Run: headless pygame with SDL's dummy video driver; simulated clock (each Clock.tick advances the game by its frame time, no real sleeping); random seed 0; keys injected as events and as key.get_pressed() state; no mouse input; restart key R tapped at the start of phases 3 and 4.
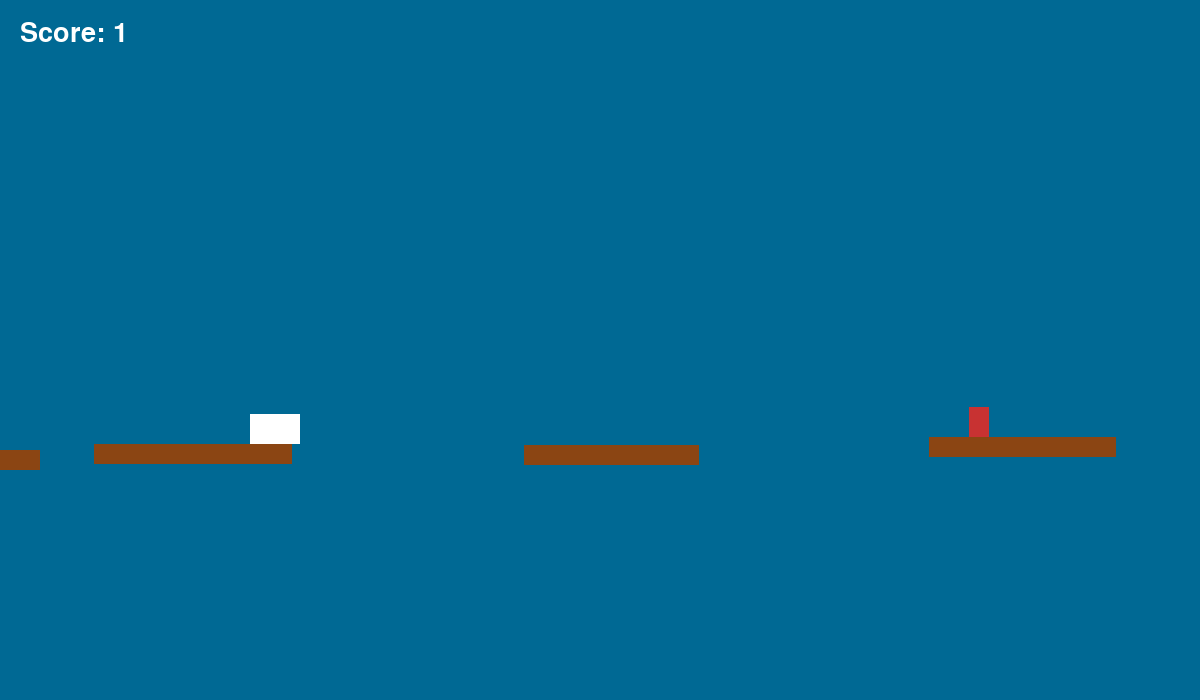
Frame 1 of 4 · flips 1–60 · no input
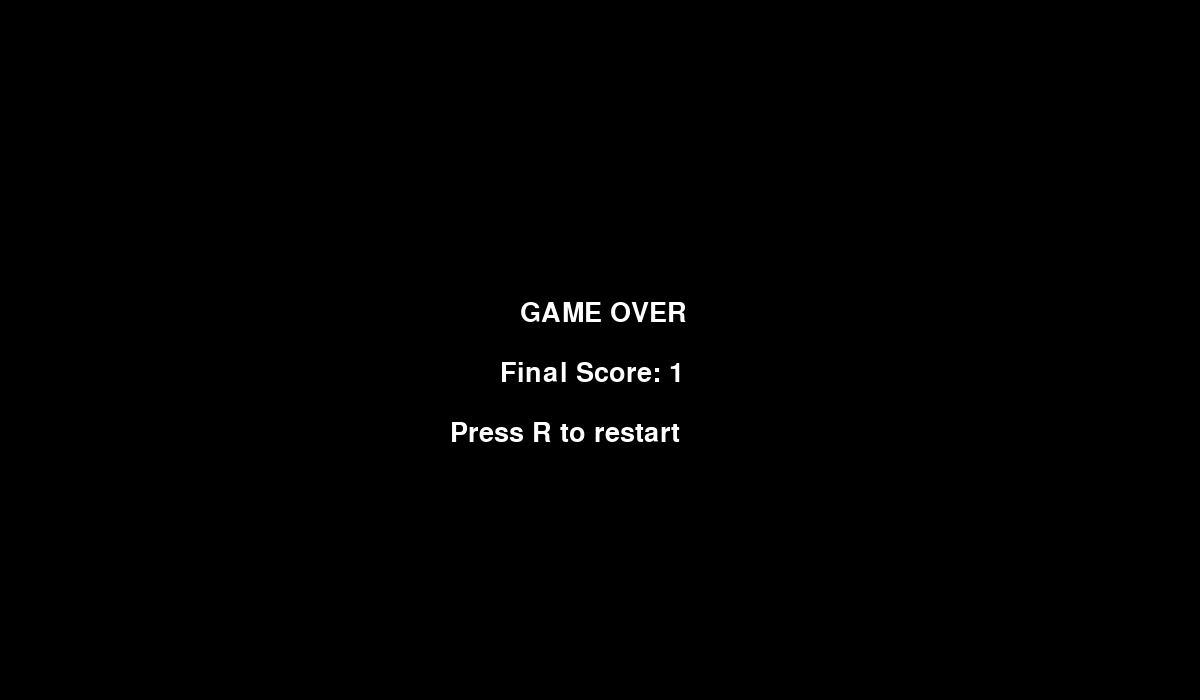
Frame 2 of 4 · flips 61–180 · tapped SPACE, RETURN · held RIGHT (→), D
Frame 3 of 4 · flips 181–300 · tapped R · held DOWN (↓), S · screen unchanged from frame 2, image omitted
Frame 4 of 4 · flips 301–420 · tapped R · held LEFT (←), A, UP (↑), W · screen unchanged from frame 3, image omitted

The pygame program that drew these frames:

import pygame
import random

pygame.init()

# ===============================================================
# SETUP
# ===============================================================
WIDTH, HEIGHT = 1200, 700
screen = pygame.display.set_mode((WIDTH, HEIGHT))
pygame.display.set_caption("Infinite Shark Scroller (Fixed)")

clock = pygame.time.Clock()

# ===============================================================
# COLORS
# ===============================================================
BLUE  = (0, 105, 148)
WHITE = (255, 255, 255)
RED   = (200, 50, 50)
BROWN = (139, 69, 19)
BLACK = (0, 0, 0)
GREEN = (0, 255, 0)

font = pygame.font.SysFont(None, 40)

# ===============================================================
# SETTINGS
# ===============================================================
GRAVITY = 0.6
JUMP_POWER = -13
SCROLL_SPEED = 6

MIN_GAP = 200
MAX_GAP = 280

MIN_Y = 350
MAX_Y = 520

GEN_BUFFER = 1600


# ===============================================================
# SHARK
# ===============================================================
class Shark:
    def __init__(self):
        self.rect = pygame.Rect(250, 300, 50, 30)
        self.vel_y = 0

        self.on_ground = False
        self.coyote = 0
        self.jump_buffer = 0

    def handle_input(self, events):
        for e in events:
            if e.type == pygame.KEYDOWN and e.key == pygame.K_SPACE:
                self.jump_buffer = 0.12

    def apply_physics(self):
        self.vel_y += GRAVITY
        self.rect.y += self.vel_y

        if self.coyote > 0:
            self.coyote -= 1/60
        if self.jump_buffer > 0:
            self.jump_buffer -= 1/60

        if self.jump_buffer > 0 and self.coyote > 0:
            self.vel_y = JUMP_POWER
            self.jump_buffer = 0
            self.coyote = 0

    def collide_platforms(self, platforms):
        self.on_ground = False

        for p in platforms:
            if self.rect.colliderect(p.rect) and self.vel_y > 0:
                self.rect.bottom = p.rect.top
                self.vel_y = 0
                self.on_ground = True

        if self.on_ground:
            self.coyote = 0.12

    def collide_jump_pads(self, jump_pads):
        for jp in jump_pads:
            if self.rect.colliderect(jp.rect) and self.vel_y > 0:
                if self.rect.bottom - self.vel_y <= jp.rect.top:
                    self.rect.bottom = jp.rect.top
                    self.vel_y = JUMP_POWER * 1.8
                    self.coyote = 0
                    self.jump_buffer = 0

    def draw(self):
        pygame.draw.rect(screen, WHITE, self.rect)


# ===============================================================
# WORLD OBJECTS
# ===============================================================
class Platform:
    def __init__(self, x, y, w):
        self.rect = pygame.Rect(x, y, w, 20)

    def update(self):
        self.rect.x -= SCROLL_SPEED

    def draw(self):
        pygame.draw.rect(screen, BROWN, self.rect)


class Human:
    def __init__(self, x, y):
        self.rect = pygame.Rect(x, y, 20, 30)

    def update(self):
        self.rect.x -= SCROLL_SPEED

    def draw(self):
        pygame.draw.rect(screen, RED, self.rect)


class JumpPad:
    def __init__(self, x, y, w):
        self.rect = pygame.Rect(x, y, w, 20)

    def update(self):
        self.rect.x -= SCROLL_SPEED

    def draw(self):
        pygame.draw.rect(screen, GREEN, self.rect)


# ===============================================================
# WORLD
# ===============================================================
class World:
    def __init__(self):
        self.platforms = []
        self.jump_pads = []
        self.humans = []

        self.score = 0

        self.last_x = 200
        self.last_y = 450

        self.generation_buffer = 1600

        # starting platform (guaranteed safe)
        self.platforms.append(Platform(self.last_x, self.last_y, 200))

        for _ in range(8):
            self.spawn()

    # -----------------------------------------------------------
    def spawn(self):

        gap = random.randint(200, 260)
        x = self.last_x + gap

        y = self.last_y + random.randint(-30, 30)
        y = max(350, min(520, y))

        w = random.randint(150, 200)

        # decide type
        if random.random() < 0.22:
            self.jump_pads.append(JumpPad(x, y, w))
        else:
            self.platforms.append(Platform(x, y, w))

            if random.random() < 0.5:
                self.humans.append(Human(x + 40, y - 30))

        self.last_x = x + w
        self.last_y = y

    # -----------------------------------------------------------
    def update(self):

        # move everything
        for p in self.platforms:
            p.update()

        for jp in self.jump_pads:
            jp.update()

        for h in self.humans:
            h.update()

        # cleanup
        self.platforms = [p for p in self.platforms if p.rect.right > -200]
        self.jump_pads = [jp for jp in self.jump_pads if jp.rect.right > -200]
        self.humans = [h for h in self.humans if h.rect.right > -200]

        # -------------------------------------------------------
        # FIX 1: SAFE GENERATION (NO LOOP DEADLOCK)
        # -------------------------------------------------------
        # Instead of recomputing furthest, we use last_x ONLY
        while self.last_x < self.generation_buffer:
            self.spawn()

        # -------------------------------------------------------
        # SAFETY: prevent empty world collapse
        # -------------------------------------------------------
        if len(self.platforms) < 3:
            for _ in range(3):
                self.spawn()

    # -----------------------------------------------------------
    def check_eating(self, shark):
        for h in self.humans[:]:
            if shark.rect.colliderect(h.rect):
                self.humans.remove(h)
                self.score += 1

    # -----------------------------------------------------------
    def draw(self):

        for p in self.platforms:
            p.draw()

        for jp in self.jump_pads:
            jp.draw()

        for h in self.humans:
            h.draw()

        txt = font.render(f"Score: {self.score}", True, WHITE)
        screen.blit(txt, (20, 20))


# ===============================================================
# GAME LOOP
# ===============================================================
shark = Shark()
world = World()

game_over = False

running = True
while running:

    clock.tick(60)
    events = pygame.event.get()

    for e in events:
        if e.type == pygame.QUIT:
            running = False

    keys = pygame.key.get_pressed()

    if not game_over:

        shark.handle_input(events)
        shark.apply_physics()

        shark.collide_platforms(world.platforms)
        shark.collide_jump_pads(world.jump_pads)

        world.check_eating(shark)
        world.update()

        if shark.rect.top > HEIGHT:
            game_over = True

        screen.fill(BLUE)
        world.draw()
        shark.draw()

    else:

        screen.fill(BLACK)

        over = font.render("GAME OVER", True, WHITE)
        screen.blit(over, (520, 300))

        score = font.render(f"Final Score: {world.score}", True, WHITE)
        screen.blit(score, (500, 360))

        restart = font.render("Press R to restart", True, WHITE)
        screen.blit(restart, (450, 420))

        if keys[pygame.K_r]:
            shark = Shark()
            world = World()
            game_over = False

    pygame.display.flip()

pygame.quit()
